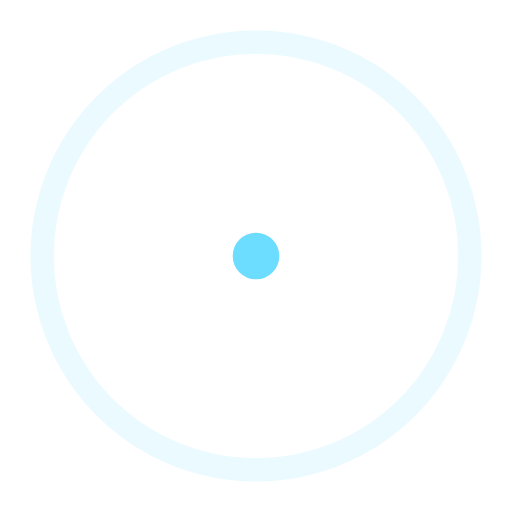
t = 0.00 s
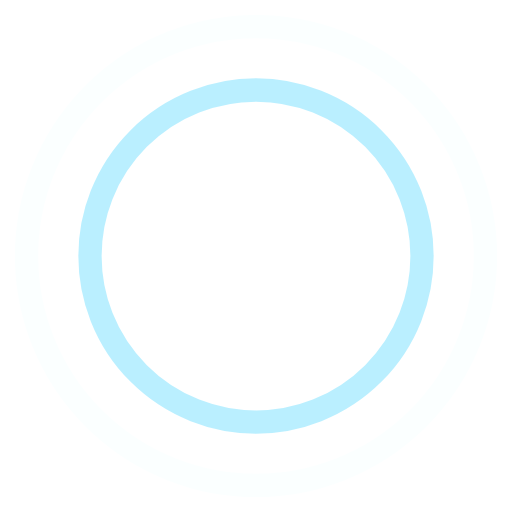
t = 0.45 s
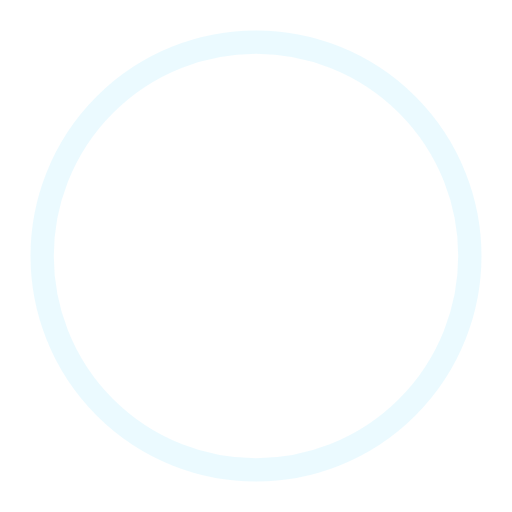
t = 0.90 s
t = 1.35 s: frame unchanged from t = 0.45 s, image omitted

The animated SVG that drew these frames (rendered in a browser with its animation timeline set to each time). Animation: 4 SMIL elements (animate=4); one cycle of 1.80 s, repeats indefinitely.

<svg xmlns="http://www.w3.org/2000/svg" width="44" height="44" viewBox="0 0 44 44" stroke="#6cdcff">
    <g fill="none" fill-rule="evenodd" stroke-width="2">
        <circle cx="22" cy="22" r="1">
            <animate attributeName="r" begin="0s" dur="1.8s" values="1; 20" calcMode="spline" keyTimes="0; 1" keySplines="0.165, 0.84, 0.44, 1" repeatCount="indefinite"/>
            <animate attributeName="stroke-opacity" begin="0s" dur="1.8s" values="1; 0" calcMode="spline" keyTimes="0; 1" keySplines="0.3, 0.61, 0.355, 1" repeatCount="indefinite"/>
        </circle>
        <circle cx="22" cy="22" r="1">
            <animate attributeName="r" begin="-0.9s" dur="1.8s" values="1; 20" calcMode="spline" keyTimes="0; 1" keySplines="0.165, 0.84, 0.44, 1" repeatCount="indefinite"/>
            <animate attributeName="stroke-opacity" begin="-0.9s" dur="1.8s" values="1; 0" calcMode="spline" keyTimes="0; 1" keySplines="0.3, 0.61, 0.355, 1" repeatCount="indefinite"/>
        </circle>
    </g>
</svg>
